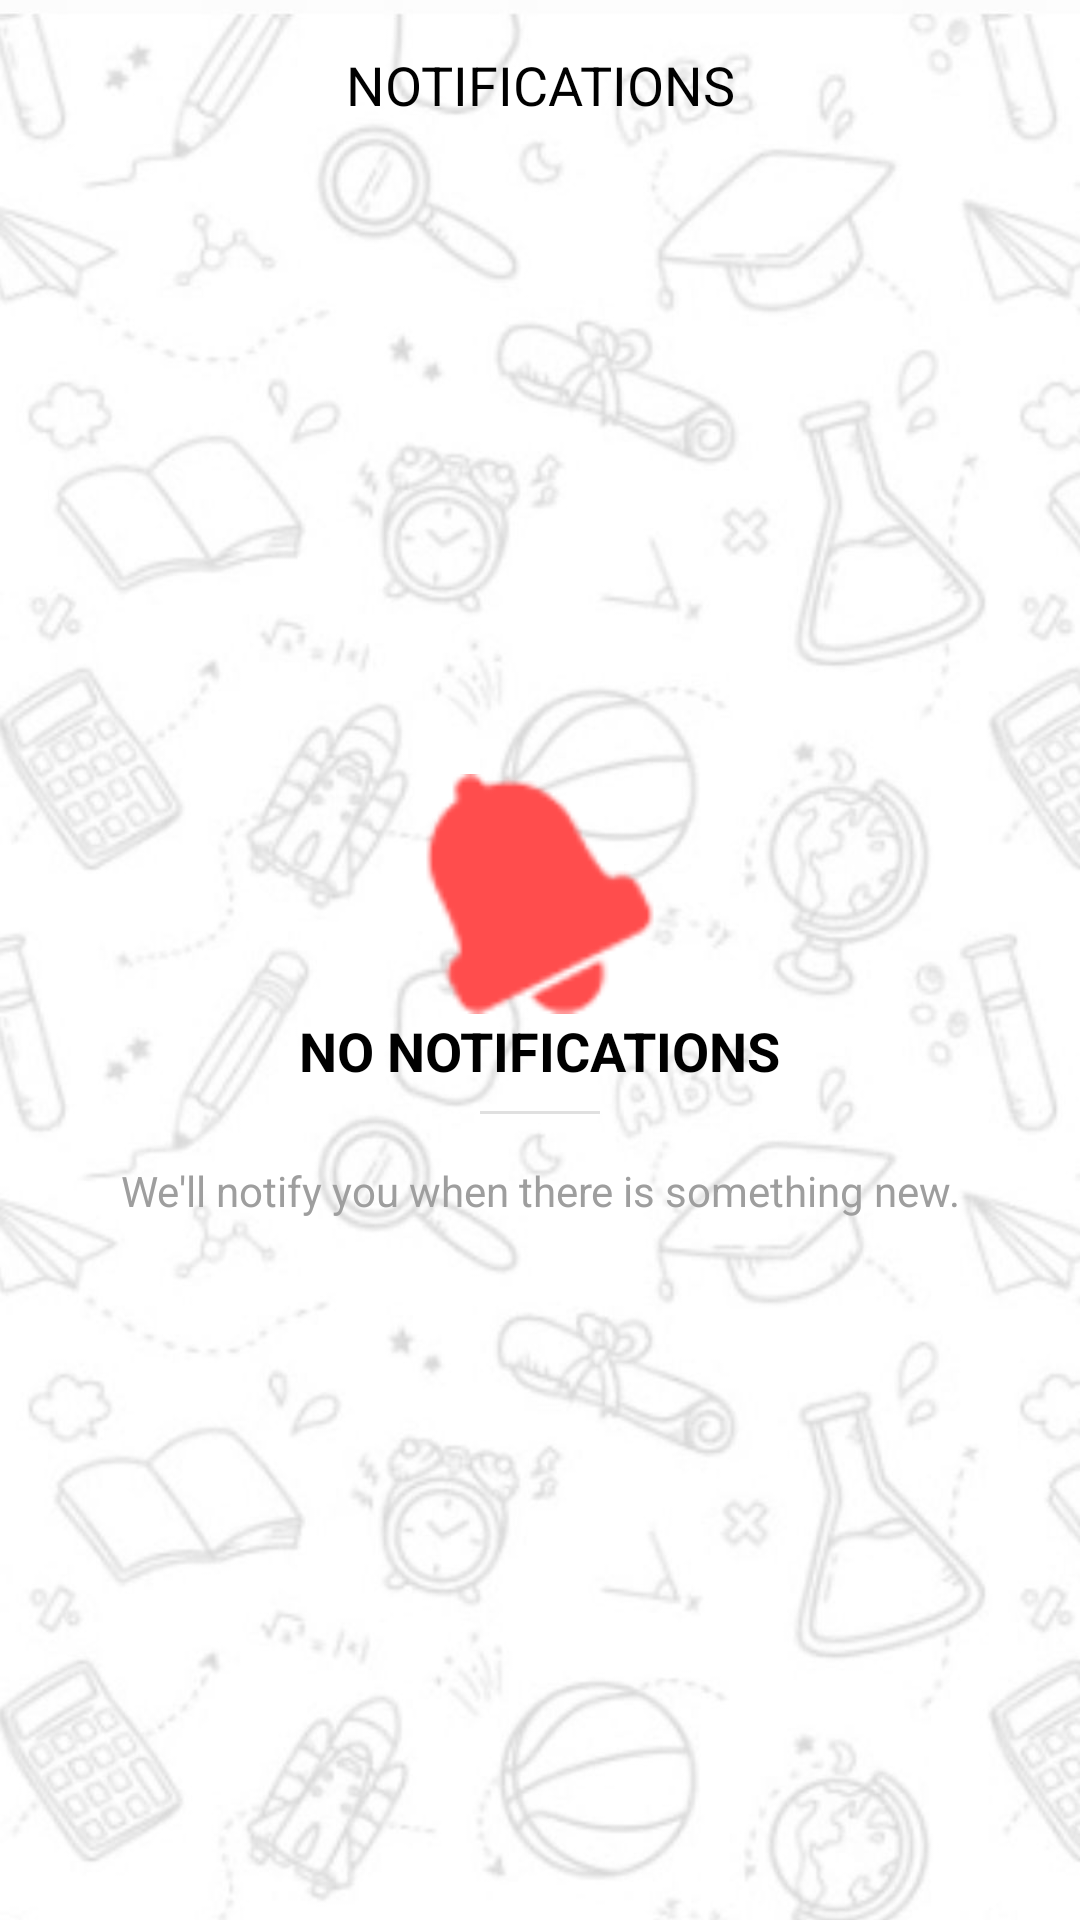

The Android layout XML behind this screen, and the referenced resources:
<!-- AndroidManifest.xml: application theme Theme.Login -->
<!-- res/layout/activity_notice.xml -->
<?xml version="1.0" encoding="utf-8"?>
<androidx.constraintlayout.widget.ConstraintLayout xmlns:android="http://schemas.android.com/apk/res/android"
    xmlns:app="http://schemas.android.com/apk/res-auto"
    android:layout_width="match_parent"
    android:layout_height="match_parent"
    android:background="@drawable/background">

    
    <LinearLayout
        android:id="@+id/toolbar"
        android:layout_width="match_parent"
        android:layout_height="wrap_content"
        android:orientation="horizontal"
        android:padding="16dp"
        app:layout_constraintTop_toTopOf="parent">

        <ImageView
            android:id="@+id/backButton"
            android:layout_width="24dp"
            android:layout_height="24dp"
            android:src="@drawable/ic_back"/>

        <TextView
            android:layout_width="0dp"
            android:layout_height="wrap_content"
            android:layout_weight="1"
            android:gravity="center"
            android:text="NOTIFICATIONS"
            android:textColor="@android:color/black"
            android:textSize="18sp" />

        
        <View
            android:layout_width="24dp"
            android:layout_height="24dp" />
    </LinearLayout>

    
    <LinearLayout
        android:layout_width="wrap_content"
        android:layout_height="wrap_content"
        android:gravity="center"
        android:orientation="vertical"
        app:layout_constraintBottom_toBottomOf="parent"
        app:layout_constraintEnd_toEndOf="parent"
        app:layout_constraintStart_toStartOf="parent"
        app:layout_constraintTop_toTopOf="parent">

        
        <FrameLayout
            android:layout_width="wrap_content"
            android:layout_height="wrap_content"
            android:layout_marginBottom="24dp"/>

            <ImageView
                android:layout_width="80dp"
                android:layout_height="80dp"
                android:src="@android:drawable/ic_popup_reminder"
                app:tint="#FF4D4D" />


        
        <TextView
            android:layout_width="wrap_content"
            android:layout_height="wrap_content"
            android:text="NO NOTIFICATIONS"
            android:textColor="@android:color/black"
            android:textSize="18sp"
            android:textStyle="bold"
            android:layout_marginBottom="8dp" />

        
        <View
            android:layout_width="40dp"
            android:layout_height="1dp"
            android:background="#E0E0E0"
            android:layout_marginBottom="16dp" />

        
        <TextView
            android:layout_width="wrap_content"
            android:layout_height="wrap_content"
            android:gravity="center"
            android:text="We'll notify you when there is something new."
            android:textColor="#9E9E9E"
            android:textSize="14sp" />
    </LinearLayout>

</androidx.constraintlayout.widget.ConstraintLayout>
<!-- resources referenced by this layout -->
<resources>
  <!-- drawable background: jpeg bitmap (drawable, 68008 bytes) -->
  <style name="Theme.Login" parent="Theme.MaterialComponents.DayNight.DarkActionBar">
          
          <item name="colorPrimary">@color/buttonColor</item>
  
          
          <item name="colorPrimaryVariant">#a10f1a</item>
  
          
          <item name="colorOnPrimary">@color/white</item>
  
          
          <item name="colorSecondary">@color/buttonColor</item>
  
          
          <item name="colorOnSecondary">@color/black</item>
  
          
          <item name="android:statusBarColor" tools:targetApi="l">?attr/colorPrimaryVariant</item>
      </style>
  <color name="buttonColor">#bc1723</color>
  <color name="white">#FFFFFF</color>
  <color name="black">#000000</color>
</resources>
